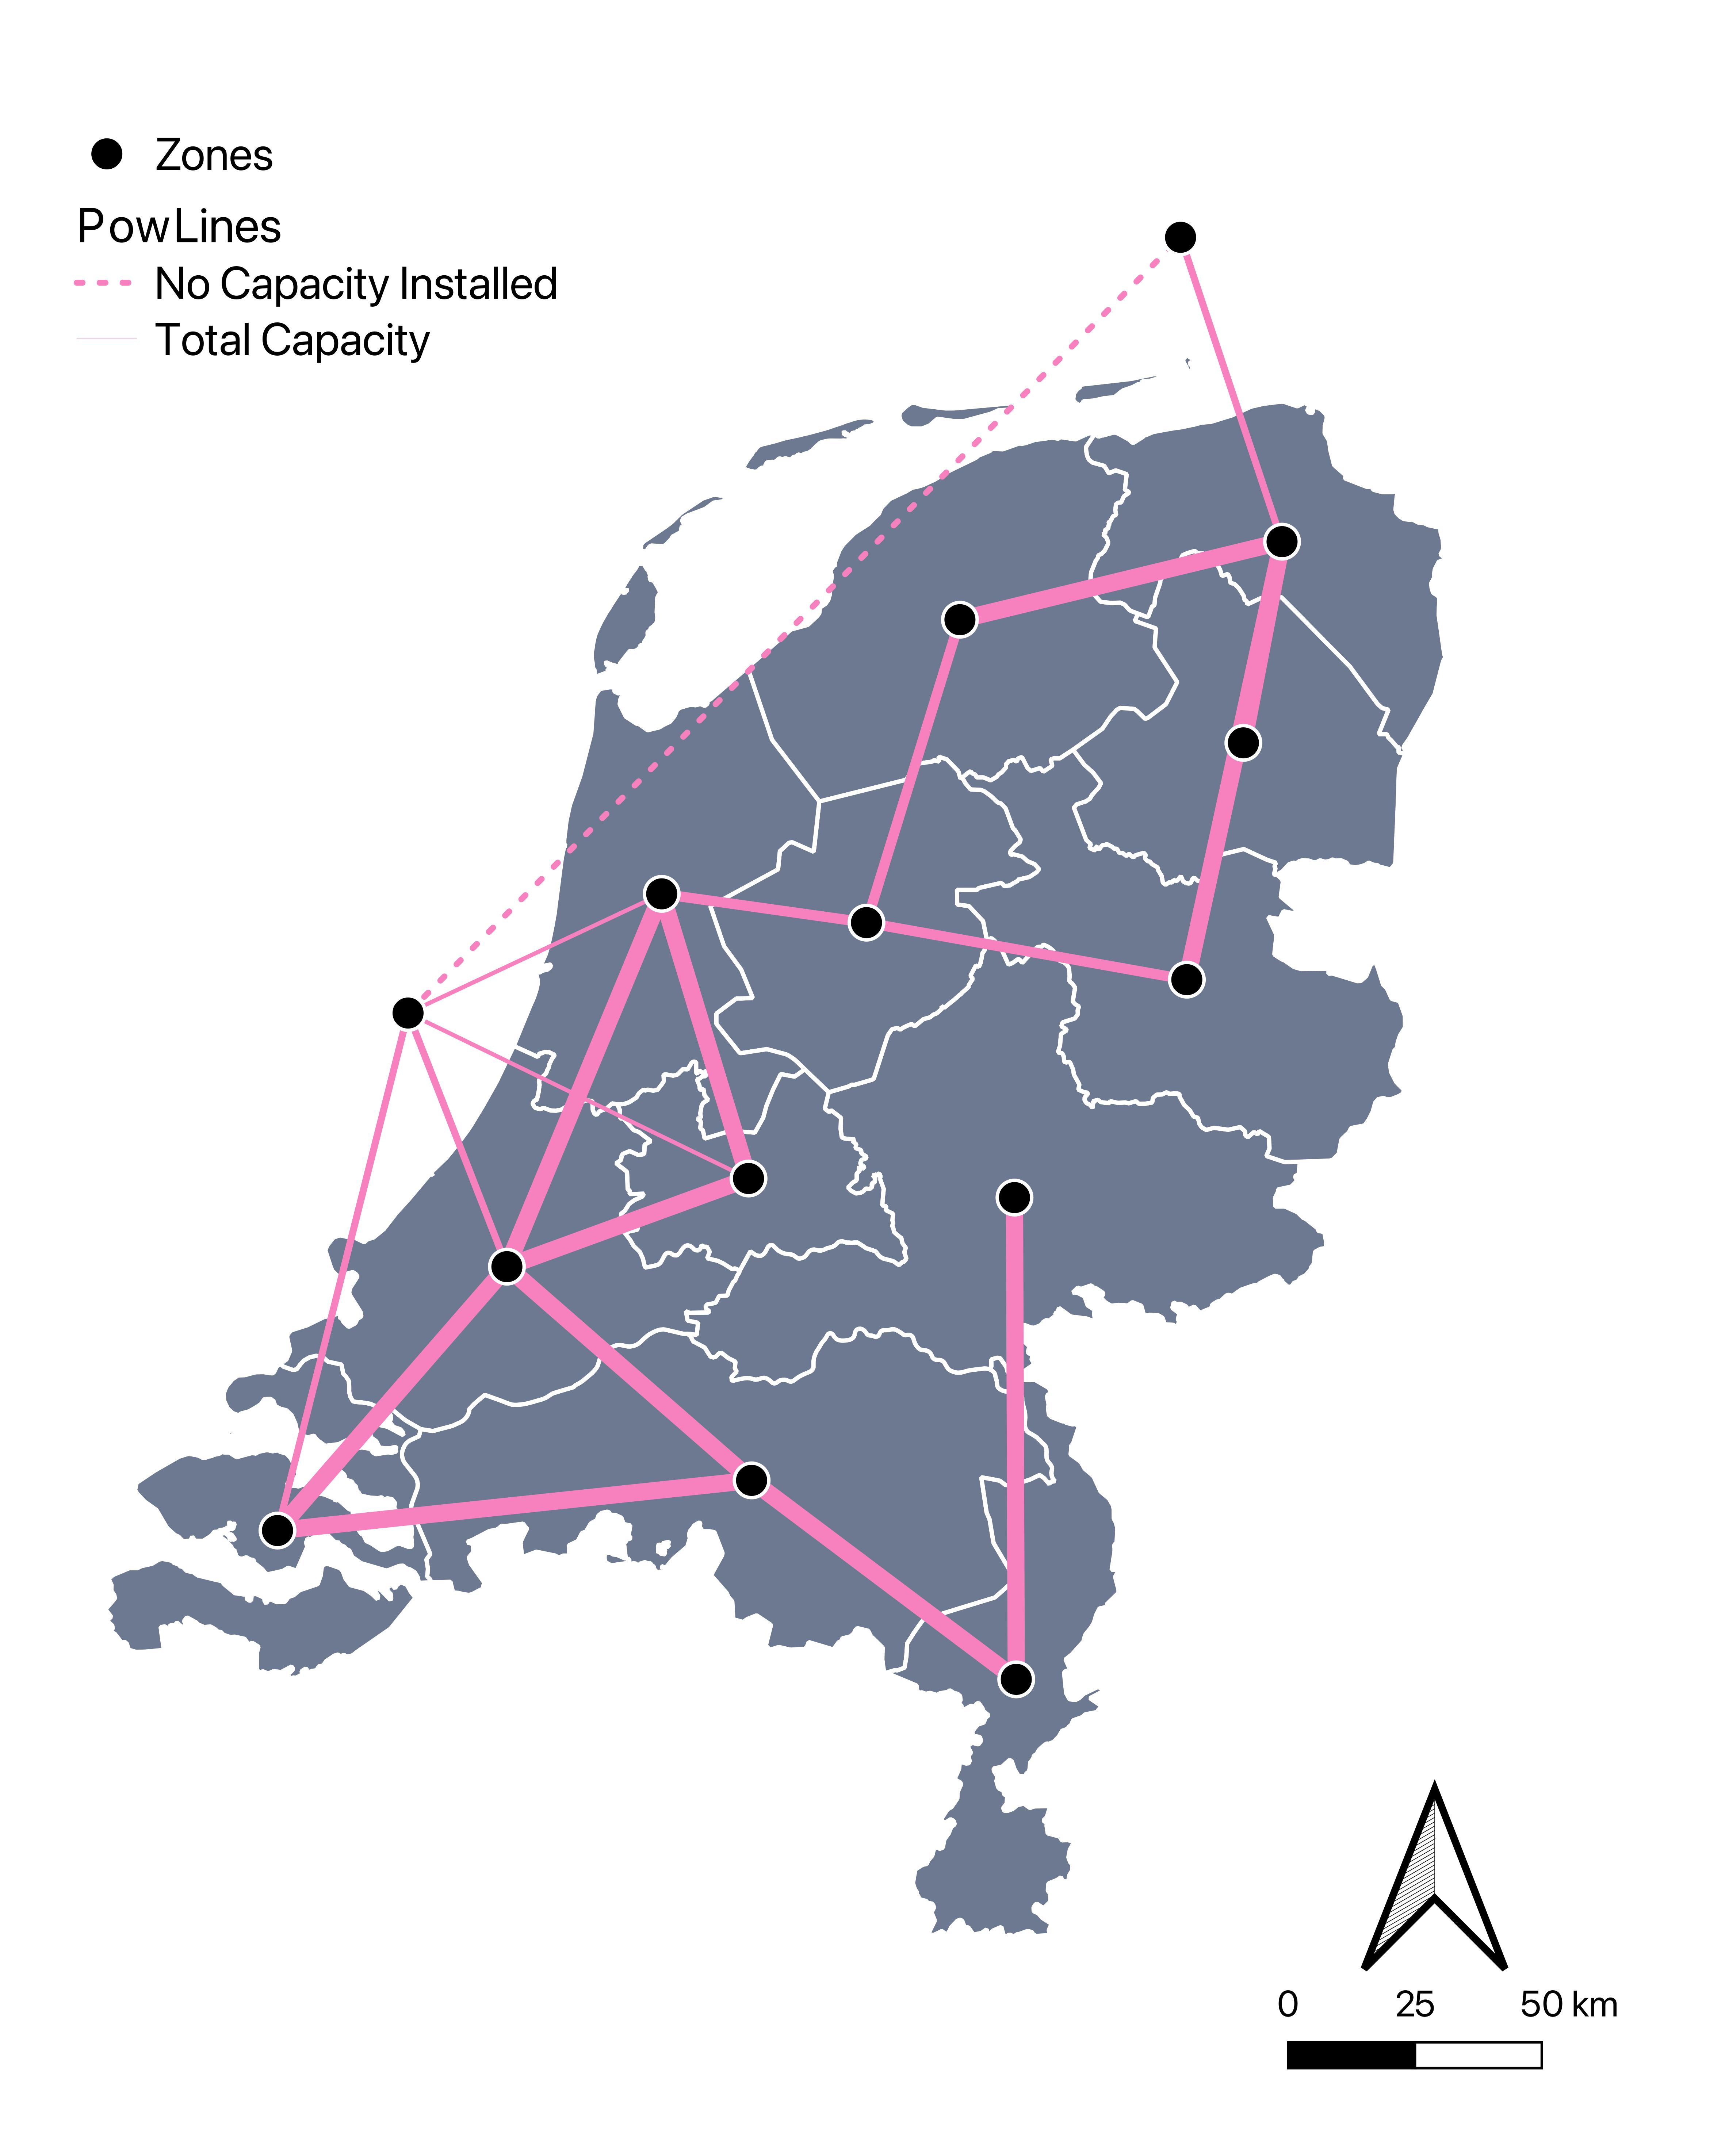

The data file committed next to this chart (first rows):
Network_Lines, src_X, src_Y, dst_X, dst_Y, Total_cap, transmission_path_name, , Existing_Transmission_Cap_MW
1, 225542, 642055, 245542, 582055, 700, off_north_to_Groningen, , 700
2, 245542, 582055, 182053, 566666, 3950, Groningen_to_Fryslan, , 3950
3, 245542, 582055, 237925, 542386, 3950, Groningen_to_Drenthe, , 3950
4, 245542, 582055, 226774, 495704, 240, Groningen_to_Overijssel, , 240
5, 237925, 542386, 226774, 495704, 240, Drenthe_to_Overijssel, , 240
6, 182053, 566666, 163630, 506945, 1500, Fryslan_to_Flevoland, , 1500
7, 163630, 506945, 226774, 495704, 1500, Overijssel_to_Flevoland, , 1500
8, 226774, 495704, 245542, 582055, 3950, Overijssel_to_Gelderland, , 3950
9, 192804, 452743, 193153, 357765, 3950, Gelderland_to_Limburg, , 3950
10, 193153, 357765, 140981, 396993, 3950, Noord-Brabant_to_Limburg, , 3950
11, 47532, 387103, 140981, 396993, 3950, Noord-Brabant_to_Zeeland, , 3950
12, 92752, 439124, 140981, 396993, 3950, Zuid_Holland_to_Noord-Brabant, , 3950
13, 47532, 387103, 92752, 439124, 3950, Zeeland_to_Zuid_holland, , 3950
14, 92752, 439124, 140375, 456504, 3950, Zuid_Holland_to_Utrecht, , 3950
15, 92752, 439124, 123265, 512620, 3950, Zuid_Holland_to_Noord_Holland, , 3950
16, 123265, 512620, 140375, 456504, 3950, Noord_Hooland_Utrecht, , 3950
17, 123265, 512620, 163630, 506945, 1500, Noord_hholland_to_Flevoland, , 1500
18, 73265, 489124, 47532, 387103, 700, off_west_to_Zeeland, , 700
19, 73265, 489124, 92752, 439124, 700, off_west_to_Zuid_Holland, , 700
20, 73265, 489124, 140375, 456504, 240, off_west_to_Utrecht, , 240
21, 73265, 489124, 123265, 512620, 240, off_west_to_Noord_Holland, , 240
22, 73265, 489124, 225542, 642055, 0, off_west_to_off_north, , 0
